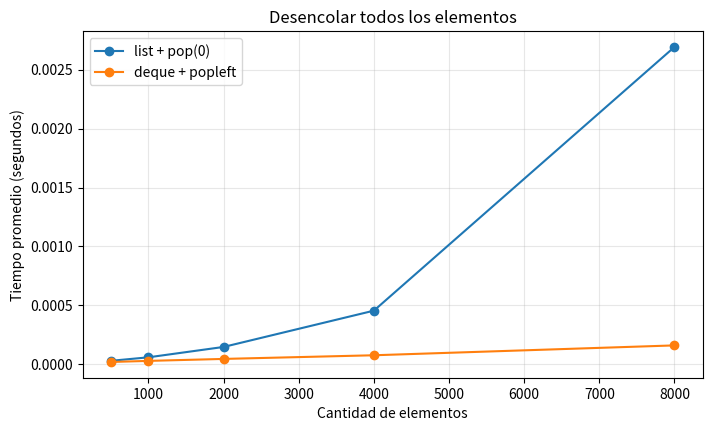

Python code for this plot: (Note: this script raises an exception after producing the figure.)
from pathlib import Path
import sys
import time
from collections import deque

import matplotlib.pyplot as plt

# Permitimos ejecutar el notebook desde clase_05/ o desde curso/clase_05/notebooks/.
raiz = Path.cwd()
if not (raiz / "src").exists() and (raiz.parent / "src").exists():
    raiz = raiz.parent

if str(raiz) not in sys.path:
    sys.path.insert(0, str(raiz))

print(f"Carpeta de trabajo detectada: {raiz}")

pila = []
pila.append("A")
pila.append("B")
pila.append("C")

print("Pila antes de sacar:", pila)
print("Sale:", pila.pop())
print("Pila después:", pila)

cola_ejemplo = []
cola_ejemplo.append("A")
cola_ejemplo.append("B")
cola_ejemplo.append("C")

print("Cola antes de atender:", cola_ejemplo)
print("Se atiende:", cola_ejemplo.pop(0))
print("Cola después:", cola_ejemplo)

class ColaListaNotebook:
    """Primera implementación didáctica de una cola usando list."""

    def __init__(self):
        self._datos = []

    def encolar(self, elemento):
        self._datos.append(elemento)

    def desencolar(self):
        if self.esta_vacia():
            raise IndexError("no se puede desencolar de una cola vacía")
        return self._datos.pop(0)

    def frente(self):
        if self.esta_vacia():
            raise IndexError("no se puede consultar el frente de una cola vacía")
        return self._datos[0]

    def esta_vacia(self):
        return len(self._datos) == 0

    def tamano(self):
        return len(self._datos)

cola = ColaListaNotebook()
cola.encolar("A")
cola.encolar("B")
cola.encolar("C")

print("Primer desencolar:", cola.desencolar())
print("Segundo desencolar:", cola.desencolar())
print("Frente actual:", cola.frente())
print("Tamaño actual:", cola.tamano())

cola_tareas = ColaListaNotebook()

for tarea in ["tarea 1", "tarea 2", "tarea 3"]:
    cola_tareas.encolar(tarea)

salidas = []
while not cola_tareas.esta_vacia():
    salidas.append(cola_tareas.desencolar())

salidas

cola = ColaListaNotebook()
assert cola.esta_vacia()
assert cola.tamano() == 0

cola.encolar("A")
cola.encolar("B")

assert cola.frente() == "A"
assert cola.tamano() == 2
assert cola.desencolar() == "A"
assert cola.desencolar() == "B"
assert cola.esta_vacia()

print("Pruebas con assert superadas.")

cola_vacia = ColaListaNotebook()

try:
    cola_vacia.desencolar()
except IndexError as error:
    print("Error esperado:", error)

def medir_tiempo(funcion, repeticiones=5):
    """Regresa el tiempo promedio de ejecutar una función."""
    if repeticiones <= 0:
        raise ValueError("repeticiones debe ser positivo")

    tiempos = []
    for _ in range(repeticiones):
        inicio = time.perf_counter()
        funcion()
        fin = time.perf_counter()
        tiempos.append(fin - inicio)
    return sum(tiempos) / len(tiempos)


def consumir_con_lista(n):
    datos = list(range(n))
    while datos:
        datos.pop(0)


def consumir_con_deque(n):
    datos = deque(range(n))
    while datos:
        datos.popleft()

tamanos = [500, 1000, 2000, 4000, 8000]
tiempos_lista = []
tiempos_deque = []

for n in tamanos:
    tiempos_lista.append(medir_tiempo(lambda n=n: consumir_con_lista(n), repeticiones=3))
    tiempos_deque.append(medir_tiempo(lambda n=n: consumir_con_deque(n), repeticiones=3))

for n, t_lista, t_deque in zip(tamanos, tiempos_lista, tiempos_deque):
    print(f"n={n:5d} | list pop(0): {t_lista:.6f}s | deque popleft: {t_deque:.6f}s")

plt.figure(figsize=(8, 4.5))
plt.plot(tamanos, tiempos_lista, marker="o", label="list + pop(0)")
plt.plot(tamanos, tiempos_deque, marker="o", label="deque + popleft")
plt.xlabel("Cantidad de elementos")
plt.ylabel("Tiempo promedio (segundos)")
plt.title("Desencolar todos los elementos")
plt.legend()
plt.grid(True, alpha=0.3)
plt.show()

class ColaDequeNotebook:
    """Implementación didáctica de una cola usando collections.deque."""

    def __init__(self):
        self._datos = deque()

    def encolar(self, elemento):
        self._datos.append(elemento)

    def desencolar(self):
        if self.esta_vacia():
            raise IndexError("no se puede desencolar de una cola vacía")
        return self._datos.popleft()

    def frente(self):
        if self.esta_vacia():
            raise IndexError("no se puede consultar el frente de una cola vacía")
        return self._datos[0]

    def esta_vacia(self):
        return len(self._datos) == 0

    def tamano(self):
        return len(self._datos)

cola_deque = ColaDequeNotebook()
for valor in ["A", "B", "C"]:
    cola_deque.encolar(valor)

print(cola_deque.desencolar())
print(cola_deque.desencolar())
print(cola_deque.frente())
print("Tamaño:", cola_deque.tamano())

def probar_comportamiento_fifo(ClaseCola):
    cola = ClaseCola()
    cola.encolar("A")
    cola.encolar("B")
    cola.encolar("C")

    assert cola.desencolar() == "A"
    assert cola.desencolar() == "B"
    assert cola.desencolar() == "C"
    assert cola.esta_vacia()

for ClaseCola in [ColaListaNotebook, ColaDequeNotebook]:
    probar_comportamiento_fifo(ClaseCola)

print("La misma prueba funciona para ambas clases.")

from src.colas import ColaLista, ColaDeque, cargar_cola, vaciar_cola

for ClaseCola in [ColaLista, ColaDeque]:
    cola = cargar_cola(ClaseCola(), [1, 2, 3, 4])
    print(ClaseCola.__name__, "->", vaciar_cola(cola))

# Veamos el contenido de las pruebas principales.
pruebas_path = raiz / "tests" / "test_colas.py"
print(pruebas_path.read_text(encoding="utf-8")[:1800])

import pytest

for ClaseCola in [ColaLista, ColaDeque]:
    cola = ClaseCola()
    with pytest.raises(IndexError):
        cola.desencolar()

print("Ambas implementaciones lanzan IndexError al desencolar vacías.")

ejemplo_parametrize = """
@pytest.mark.parametrize(\"ClaseCola\", [ColaLista, ColaDeque])
def test_frente_no_elimina(ClaseCola):
    cola = ClaseCola()
    cola.encolar(\"A\")
    cola.encolar(\"B\")
    assert cola.frente() == \"A\"
    assert cola.tamano() == 2
"""
print(ejemplo_parametrize)

import subprocess

resultado = subprocess.run(
    [sys.executable, "-m", "pytest", "-q"],
    cwd=raiz,
    text=True,
    capture_output=True,
)

print(resultado.stdout)
if resultado.stderr:
    print(resultado.stderr)

assert resultado.returncode == 0, "Hay pruebas fallando. Revisa la salida de pytest."

def simular_atencion(nombres):
    cola = ColaDeque()
    for nombre in nombres:
        cola.encolar(nombre)

    orden = []
    while not cola.esta_vacia():
        orden.append(cola.desencolar())
    return orden

simular_atencion(["Ana", "Beto", "Carla", "Diego"])

# Espacio de trabajo: escribe aquí una secuencia propia.
# Mantén esta celda ejecutable.
cola_personal = ColaDeque()

# TODO alumno: agrega operaciones encolar/desencolar/frente.
cola_personal.encolar("ejemplo")

print("Frente:", cola_personal.frente())
print("Tamaño:", cola_personal.tamano())

def atender_hasta(cola, limite):
    """Reto opcional: atiende como máximo limite elementos de una cola."""
    if limite < 0:
        raise ValueError("limite no puede ser negativo")

    atendidos = []
    while limite > 0 and not cola.esta_vacia():
        atendidos.append(cola.desencolar())
        limite -= 1
    return atendidos

cola_reto = cargar_cola(ColaDeque(), ["A", "B", "C", "D"])
atender_hasta(cola_reto, 2)
